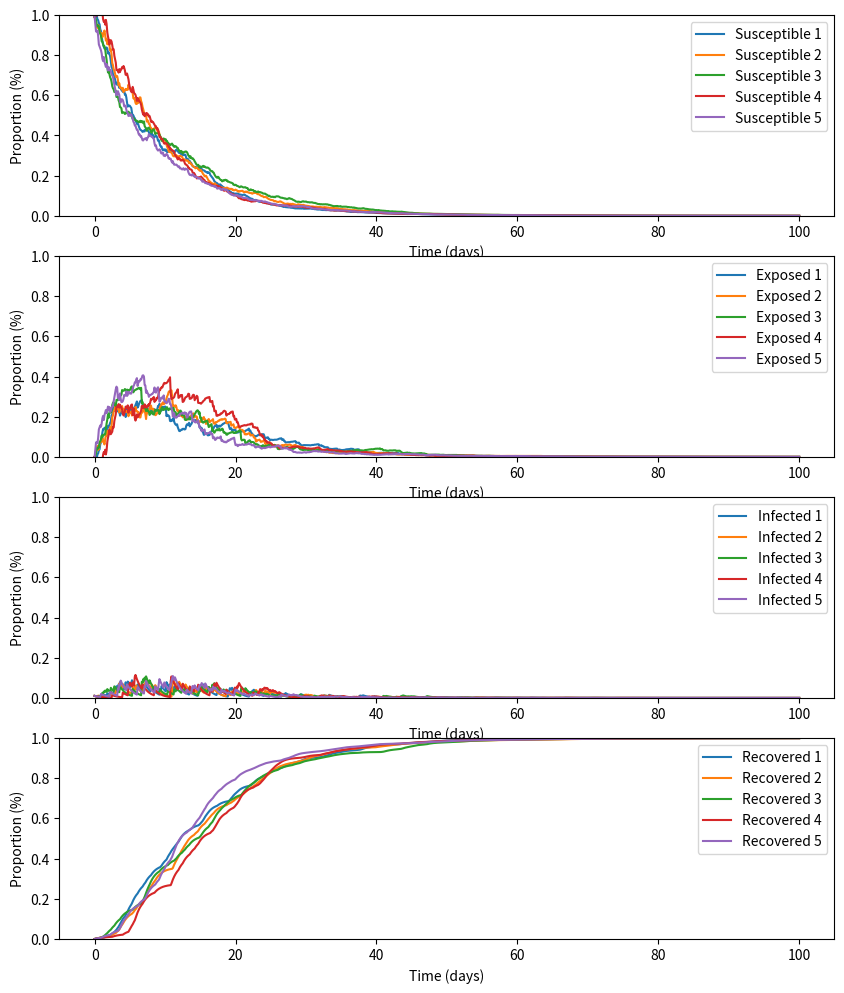

Python code for this plot:
# -*- coding: utf-8 -*-
"""
[redacted]
"""

import numpy as np
import matplotlib.pyplot as plt


testing = 0 #testing should be a 0 if no testing done or 1 if testing is done
bubbling = True #bubbling should be 0 if no bubbling, or 1 if there is bubbling
social_distancing = 0 #SD is 0 if not being used, and 1 if being used
masking = 0 #0 if not using, 1 if using
ventilation = 0 #0 if not using, 1 if using
rotas = 0 #0 if not using, 1 if using
sanitiser = 0 #0 if not using, 1 if using
cleaning = 0 #0 if not using, 1 if using


# Parameters for the SEIR model
MEAN_BETA = 2.87/5.2
STD_BETA = 2*MEAN_BETA

MEAN_SIGMA = 1/5.2
STD_SIGMA = (MEAN_SIGMA**2)/8.06276

MEAN_GAMMA = 1/5.1

#Best Case
mu = 0.8  # Proportion of the day they wear masks
ve = 0.73  # Effectiveness of the ventilation type
vu = 1.0  # Proportion of the day they use ventilation
Nb = 5  # Number of people in each bubble
NT_all_rota_days = 100 # Total number of people
no_of_rota_groups = 2   # number of different rota groups
IT = 1  # Total number of infected individual
NT = NT_all_rota_days/no_of_rota_groups
Ib = IT*Nb/(NT)
sd = 2
W = 8     # Hours in a working day
c = 3     # Cleans per day
s = 25     # Sanitises per day
freq_testing = 1

#Worst Case
'''
mu = 0.0
ve = 0.0
vu = 0
Nb = 5
NT_all_rota_days = 100
no_of_rota_groups = 1
IT = 1
NT = NT_all_rota_days/no_of_rota_groups
Ib = IT*Nb/(NT)
sd_length =0
w = 0
c = 0
s = 0
freq_testing =0
'''

def beta(t: float) -> float:
    """Infection rate as a function of time with stochasticity."""
    return np.random.normal(loc=MEAN_BETA, scale=STD_BETA)

def gamma(t: float) -> float:
    """Exposed to Infected rate as a function of time with stochasticity"""
    return np.random.poisson(lam=MEAN_GAMMA)

def sigma(t: float) -> float:
    """Infected to Recovered rate as a function of time."""
    return np.random.gamma((MEAN_SIGMA/STD_SIGMA)**2,MEAN_SIGMA/(MEAN_SIGMA/STD_SIGMA)**2)

def dW(delta_t: float) -> float:
    """Sample a random number at each call."""
    return np.random.normal(loc=0.0, scale=np.sqrt(delta_t))

def run_simulation():
    """Return the result of one full stochastic SEIR simulation."""
    T_INIT = 0
    T_END = 100
    N = 1000  # Compute at 1000 grid points
    DT = float(T_END - T_INIT) / N
    TS = np.arange(T_INIT, T_END + DT, DT)
    assert TS.size == N + 1

    S_INIT = 0.99
    E_INIT = 0.0
    I_INIT = 0.01
    R_INIT = 0.0

    compartments = np.zeros((TS.size, 4))
    compartments[0, :] = [S_INIT, E_INIT, I_INIT, R_INIT]

    for i in range(1, TS.size):
      t = T_INIT + (i - 1) * DT
      beta_val = beta(t)
      sigma_val = sigma(t)
      gamma_val = gamma(t)

      def infection_risk(beta_val, Ib, mu, ve, vu, Nb, IT, sd, NT, W, c, s):
          if bubbling == True:
            term1 = (beta_val * Ib * (1 - 0.79 * mu) * (1 - ve * vu) * Nb/NT)
          else:
            Nb = 0
            Ib = 0
            term1 = 0
          term2 = (beta_val * (IT - Ib) * (1 - 0.79 * mu) * (1 - ve * vu) * sd * (NT - Nb)/NT)
          term3 = (0.002 * W / ((c + 1) * (s + 1)))*IT/NT

          return (term1 + term2 + term3)

      lambda_r = infection_risk(beta_val, Ib, mu, ve, vu, Nb, IT, sd, NT, W, c, s)
      S, E, I, R = compartments[i - 1, :]

      dS = -lambda_r * S * DT
      dE = (-gamma_val * E + lambda_r * S) * DT
      dI = (gamma_val * E - sigma_val * I - (1-0.056**freq_testing)*((1-sigma_val) * I)) * DT
      dR = (sigma_val * I + (1-0.056**freq_testing)*((1-sigma_val) * I))* DT

#      dW_val = dW(DT)

      compartments[i, :] = [S + dS, E + dE, I + dI, R + dR]

    return TS, compartments

def plot_simulations(num_sims: int):
    fig, axs = plt.subplots(4, 1, figsize=(10, 12))

    for sim_index in range(num_sims):
        TS, compartments = run_simulation()
        axs[0].plot(TS, compartments[:, 0], label=f'Susceptible {sim_index + 1}')
        axs[1].plot(TS, compartments[:, 1], label=f'Exposed {sim_index + 1}')
        axs[2].plot(TS, compartments[:, 2], label=f'Infected {sim_index + 1}')
        axs[3].plot(TS, compartments[:, 3], label=f'Recovered {sim_index + 1}')

    for ax in axs:
        ax.set_xlabel("Time (days)")
        ax.set_ylabel("Proportion (%)")
        ax.legend()
        ax.axis(ymin=0.0,ymax=1.0)
    plt.show()


if __name__ == "__main__":
    NUM_SIMS = 5
    plot_simulations(NUM_SIMS)